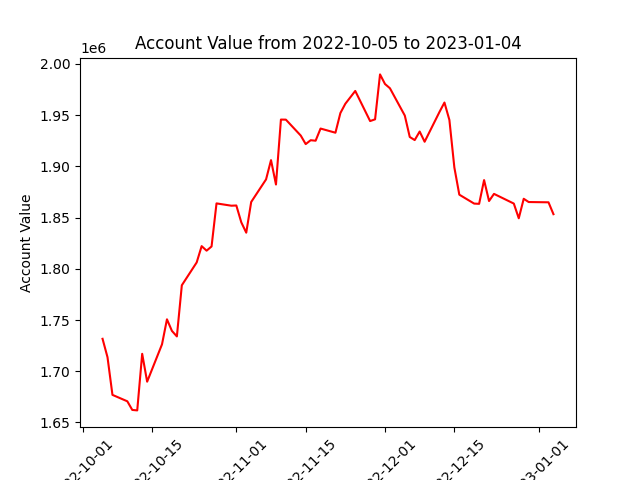

The file beside this chart, header and first rows:
datadate, account_value
20221005, 1731645
20221006, 1713674
20221007, 1676900
20221010, 1670628
20221011, 1662206
20221012, 1661740
20221013, 1716991
20221014, 1689779
20221017, 1726259
20221018, 1750674
20221019, 1739374
20221020, 1733978
20221021, 1783913
20221024, 1806233
20221025, 1822129
20221026, 1817708
20221027, 1821811
20221028, 1863860
20221031, 1861606
20221101, 1861816
20221102, 1845396
20221103, 1835271
20221104, 1865244
20221107, 1887307
20221108, 1906105
20221109, 1882304
20221110, 1945710
20221111, 1945633
20221114, 1930093
20221115, 1921761
20221116, 1925553
20221117, 1925071
20221118, 1936936
20221121, 1932873
20221122, 1952087
20221123, 1961161
20221125, 1973658
20221128, 1944256
20221129, 1945938
20221130, 1989815
20221201, 1980453
20221202, 1976280
20221205, 1949619
20221206, 1928716
20221207, 1925690
20221208, 1934040
20221209, 1924056
20221212, 1953167
20221213, 1962342
20221214, 1945291
20221215, 1898962
20221216, 1872385
20221219, 1863674
20221220, 1863435
20221221, 1886626
20221222, 1866179
20221223, 1873156
20221227, 1863693
20221228, 1849326
20221229, 1868371
... 3 more rows
